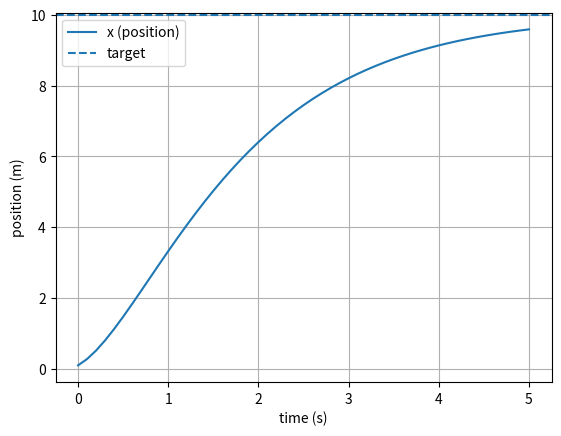

Reproduce this figure in Python.
#Week 2 Day 1: second-order motion

import numpy as np  
import matplotlib.pyplot as plt

# Initial conditions
x= 0.0
v= 0.0
# Simulation parameters
T= 5.0  # total simulation time
dt= 0.1  # time step

t= np.arange(0.0, T+ dt, dt)   # time array/ list of time instants we will iterate over

# Control parameters
x_target= 10.0 # target position
kp= 1.0 # proportional gain
kd= 2.0 # derivative gain

# Logs (not used in this simple example, but useful for more complex simulations)
x_log= []  # list to log position over time (not used in this simple example)
v_log= []  # list to log velocity over time (not used in this simple example)
a_log= []  # list to log acceleration over time (not used in this simple example)


for _ in t:            # for each time instant in the time array t
    # Compute error
    error= x_target - x   # difference between target position and current position
    d_error= -v

    # Compute acceleration using proportional control
    a= kp * error + kd * d_error  # acceleration is proportional to the error and derivative of error
    

    # Update velocity and position using Euler integration
    v += a * dt     # update velocity based on acceleration
    x += v * dt     # update position based on velocity

    # Append current state to logs
    x_log.append(x)
    v_log.append(v)
    a_log.append(a)
   
print("Final x:", round(x, 3), "Final v:", round(v, 3))
plt.plot(t, x_log, label="x (position)")
plt.axhline(x_target, linestyle="--", label="target")
plt.xlabel("time (s)")
plt.ylabel("position (m)")
plt.grid(True)
plt.legend()
plt.show()


